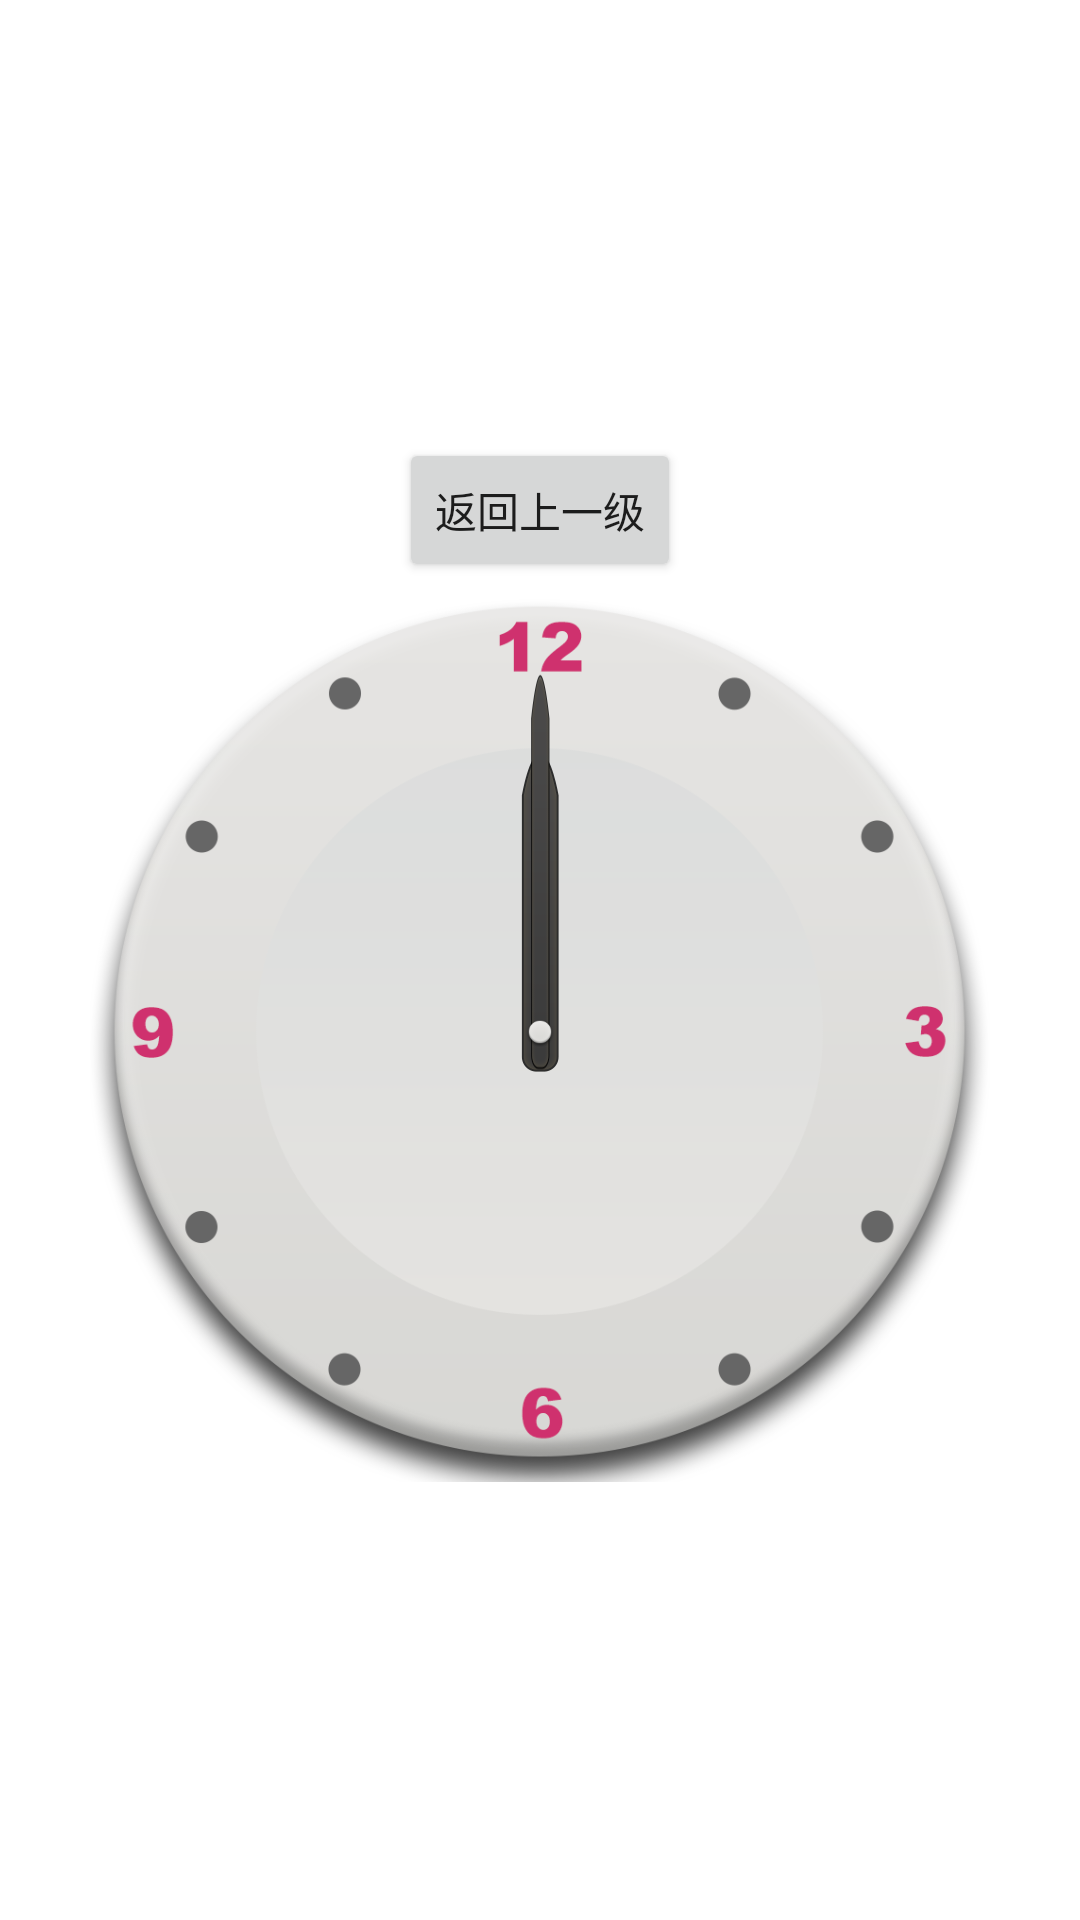

This screen was rendered from an Android layout file. Write that file and the resources it references.
<!-- AndroidManifest.xml: application theme Theme.MyLiAlarm -->
<!-- res/layout/activity_alarm.xml -->
<?xml version="1.0" encoding="utf-8"?>
<LinearLayout xmlns:android="http://schemas.android.com/apk/res/android"
    xmlns:app="http://schemas.android.com/apk/res-auto"
    xmlns:tools="http://schemas.android.com/tools"
    android:layout_width="match_parent"
    android:layout_height="match_parent"
    android:gravity="center"
    android:orientation="vertical"
    tools:context=".AlarmActivity">

    <Button
        android:id="@+id/toBackActivity"
        android:text="返回上一级"
        android:onClick="onClick"
        android:layout_width="wrap_content"
        android:layout_height="wrap_content"/>

    <RelativeLayout
        android:layout_width="300dp"
        android:layout_height="300dp"
        android:background="@drawable/bg">
        <ImageView
            android:id="@+id/iv_hour"
            android:background="@drawable/hour"
            android:layout_centerInParent="true"
            android:layout_width="20dp"
            android:layout_height="200dp"/>
        <ImageView
            android:id="@+id/iv_minute"
            android:background="@drawable/minute"
            android:layout_centerInParent="true"
            android:layout_width="10dp"
            android:layout_height="250dp"/>
        <ImageView
            android:id="@+id/iv_axis"
            android:background="@drawable/axis"
            android:layout_centerInParent="true"
            android:layout_width="10dp"
            android:layout_height="10dp"/>
    </RelativeLayout>



</LinearLayout>
<!-- resources referenced by this layout -->
<resources>
  <!-- drawable axis: png bitmap (drawable-v24, 2712 bytes) -->
  <!-- drawable bg: png bitmap (drawable-v24, 110238 bytes) -->
  <!-- drawable hour: png bitmap (drawable-v24, 4125 bytes) -->
  <!-- drawable minute: png bitmap (drawable-v24, 4430 bytes) -->
  <style name="Theme.MyLiAlarm" parent="Theme.MaterialComponents.DayNight.DarkActionBar">
          
          <item name="colorPrimary">@color/purple_500</item>
          <item name="colorPrimaryVariant">@color/purple_700</item>
          <item name="colorOnPrimary">@color/white</item>
          
          <item name="colorSecondary">@color/teal_200</item>
          <item name="colorSecondaryVariant">@color/teal_700</item>
          <item name="colorOnSecondary">@color/black</item>
          
          <item name="android:statusBarColor" tools:targetApi="l">?attr/colorPrimaryVariant</item>
          
      </style>
  <!-- not gathered from this repository: default colours our renderer supplied (Android Studio template values) -->
  <color name="purple_500">#FF6200EE</color>
  <color name="purple_700">#FF3700B3</color>
  <color name="teal_200">#FF03DAC5</color>
  <color name="teal_700">#FF018786</color>
  <color name="black">#FF000000</color>
  <color name="white">#FFFFFFFF</color>
</resources>
